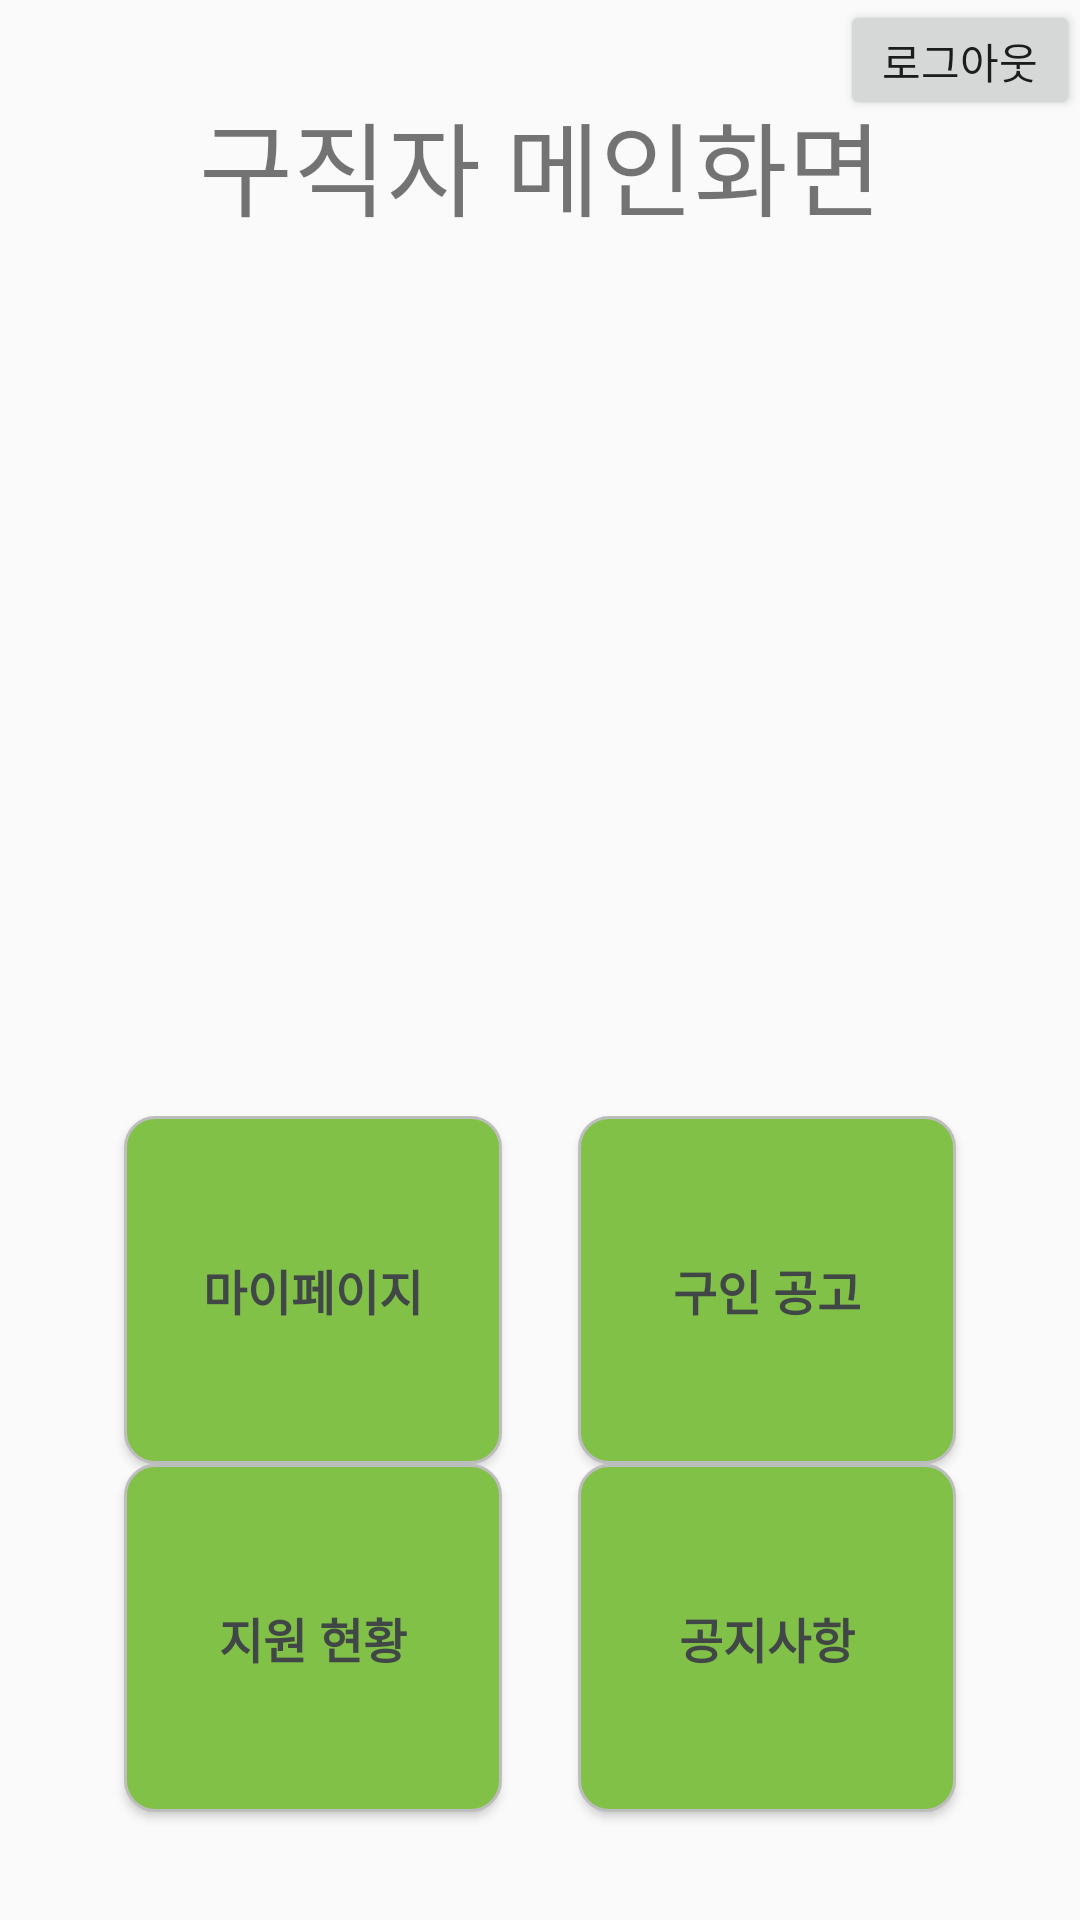

The Android layout XML behind this screen, and the referenced resources:
<!-- AndroidManifest.xml: application theme Theme.WorkApp -->
<!-- res/layout/activity_main2.xml -->
<?xml version="1.0" encoding="utf-8"?>
<ScrollView
    xmlns:android="http://schemas.android.com/apk/res/android"
    xmlns:app="http://schemas.android.com/apk/res-auto"
    xmlns:tools="http://schemas.android.com/tools"
    android:layout_width="match_parent"
    android:layout_height="match_parent">

    <androidx.constraintlayout.widget.ConstraintLayout
        android:layout_width="match_parent"
        android:layout_height="wrap_content"
        tools:context=".ui.MainActivity2">

        <androidx.constraintlayout.widget.Guideline
            android:id="@+id/guideline"
            android:layout_width="wrap_content"
            android:layout_height="wrap_content"
            android:orientation="horizontal"
            app:layout_constraintGuide_percent="0.6"
            app:layout_constraintTop_toTopOf="parent" />

        <TextView
            android:id="@+id/participantmain_textview"
            android:layout_width="match_parent"
            android:layout_height="wrap_content"
            android:layout_margin="30dp"
            android:layout_marginTop="52dp"
            android:gravity="center"
            android:text="구직자 메인화면"
            android:fontFamily="@font/scdream7"
            android:textSize="34sp"
            app:layout_constraintEnd_toEndOf="parent"
            app:layout_constraintStart_toStartOf="parent"
            app:layout_constraintTop_toTopOf="parent" />

        <Button
            android:id="@+id/P_joblist"
            android:layout_width="126dp"
            android:layout_height="116dp"
            android:layout_marginEnd="16dp"
            android:background="@drawable/btn_custom"
            android:text="구인 공고"
            android:textColor="#414746"
            android:textSize="16sp"
            android:textStyle="bold"
            app:layout_constraintEnd_toEndOf="parent"
            app:layout_constraintHorizontal_bias="0.5"
            android:fontFamily="@font/scdream7"
            app:layout_constraintStart_toEndOf="@+id/P_mypage"
            app:layout_constraintTop_toBottomOf="@id/guideline" />

        <Button
            android:id="@+id/P_mypage"
            android:layout_width="126dp"
            android:layout_height="116dp"
            android:layout_marginStart="16dp"
            android:background="@drawable/btn_custom"
            android:text="마이페이지"
            android:textColor="#414746"
            android:textSize="16sp"
            android:fontFamily="@font/scdream7"
            android:textStyle="bold"
            app:layout_constraintEnd_toStartOf="@+id/P_joblist"
            app:layout_constraintHorizontal_bias="0.5"
            app:layout_constraintStart_toStartOf="parent"
            app:layout_constraintTop_toTopOf="@id/P_joblist" />

        <Button
            android:id="@+id/P_participant"
            android:layout_width="126dp"
            android:layout_height="116dp"
            android:layout_marginStart="16dp"
            android:layout_marginBottom="16dp"
            android:background="@drawable/btn_custom"
            android:text="지원 현황"
            android:textColor="#414746"
            android:textSize="16sp"
            android:textStyle="bold"
            android:fontFamily="@font/scdream7"
            app:layout_constraintBottom_toBottomOf="parent"
            app:layout_constraintEnd_toStartOf="@+id/P_notice"
            app:layout_constraintHorizontal_bias="1.0"
            app:layout_constraintStart_toStartOf="parent"
            app:layout_constraintTop_toBottomOf="@+id/P_mypage" />

        <Button
            android:id="@+id/P_notice"
            android:layout_width="126dp"
            android:layout_height="116dp"
            android:layout_marginEnd="16dp"
            android:layout_marginBottom="16dp"
            android:background="@drawable/btn_custom"
            android:text="공지사항"
            android:textColor="#414746"
            android:textSize="16sp"
            android:textStyle="bold"
            android:fontFamily="@font/scdream7"
            app:layout_constraintBottom_toBottomOf="parent"
            app:layout_constraintEnd_toEndOf="parent"
            app:layout_constraintHorizontal_bias="0.5"
            app:layout_constraintStart_toEndOf="@+id/P_participant"
            app:layout_constraintTop_toBottomOf="@+id/P_joblist" />

        <Button
            android:id="@+id/btn_Logout"
            android:layout_width="80dp"
            android:layout_height="40dp"
            android:text="로그아웃"
            android:fontFamily="@font/scdream7"
            app:layout_constraintEnd_toEndOf="parent"
            app:layout_constraintHorizontal_bias="1.0"
            app:layout_constraintStart_toEndOf="@+id/participantmain_textview"
            app:layout_constraintTop_toTopOf="parent" />
    </androidx.constraintlayout.widget.ConstraintLayout>
</ScrollView>
<!-- resources referenced by this layout -->
<resources>
  <!-- drawable btn_custom (drawable) -->
  <?xml version="1.0" encoding="utf-8"?>
  <shape xmlns:android="http://schemas.android.com/apk/res/android"
      android:shape="rectangle" android:padding = "0dp">
      
      <solid android:color="#81c147"/>
      
      <corners
          android:bottomLeftRadius="10dp"
          android:bottomRightRadius="10dp"
          android:topLeftRadius="10dp"
          android:topRightRadius="10dp"/>
      
      <stroke android:width="1dp"
          android:color="#BDBDBD"/>
  </shape>
  <style name="Theme.WorkApp" parent="Theme.AppCompat.Light">
          
          <item name="colorPrimary">@color/purple_500</item>
          <item name="colorPrimaryVariant">@color/purple_700</item>
          <item name="colorOnPrimary">@color/white</item>
          
          <item name="colorSecondary">@color/teal_200</item>
          <item name="colorSecondaryVariant">@color/teal_700</item>
          <item name="colorOnSecondary">@color/black</item>
          
          <item name="android:statusBarColor" tools:targetApi="l">?attr/colorPrimaryVariant</item>
          
          <item name="windowNoTitle">true </item>
          <item name="windowActionBar">false</item>
  
  
      </style>
  <!-- not gathered from this repository: default colours our renderer supplied (Android Studio template values) -->
  <color name="purple_500">#FF6200EE</color>
  <color name="purple_700">#FF3700B3</color>
  <color name="teal_200">#FF03DAC5</color>
  <color name="teal_700">#FF018786</color>
  <color name="black">#FF000000</color>
  <color name="white">#FFFFFFFF</color>
</resources>
